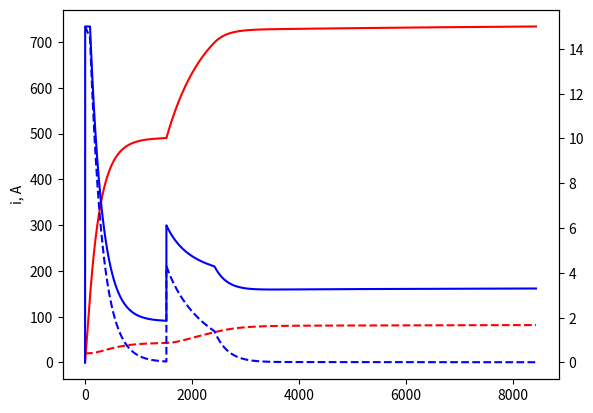

Recreate this plot in Python.
import matplotlib.pyplot as plt
import math
import random

# parameters coil
Im = 500
Um = 15
Pm = 3000
R0 = 2.5/740
L = 9.5
tau = L/R0
print('Um = ' + str(Um) + '\tPm = ' + str(Pm) + '\tR = ' + str(R0) + '\tL = ' + str(L)+ '\ttau = ' + str(tau))

dt = 0.1
kp = 0.25
ki = 0.0000095
kd = 500
P = 0
D = 0
I = 0
err = 0
p_err = 0


# init
ia = 0
ua = 0
u0 = 0
ta = 0
ti = 0

# for T
alf = 0.004
kn = 70/740/740
ko = 0.005
T0 = 20
T = T0

R = R0

gi = []
gt = []
guMain = []
guCoil = []
gT = []



job = True
while job:

    #calc i
    i = ua / R * (1 - math.exp(-(dt) / tau)) + ia

    Tn = ia * ia * R * kn * dt
    if T > T0:
        To = (T - T0) * ko * dt
    else:
        To = 0

    T = T + Tn - To
    dR = alf * R * (T - T0)

    R = R0 + dR




    gt.append(ti)
    gi.append(i)
    guMain.append(u0)
    gT.append(T)


    #pid

    err = Im - i
    P = err*kp
    I = I + err*dt
    D = (err-p_err)*dt
    p_err = err
    out = P*kp + I*ki + D*kd

    u0 = out

    if u0 > Um :
        u0=Um
    if u0*i > Pm:
        u0 = Pm/i

    guCoil.append(u0-i*R)

    # update
    ua = u0 - i*R
    ta = ti
    ia = i

    ti = ti + dt

    if i > 0.98 * Im:
        Im = 740
        #kp = 0.2
        #ki = 0.00002
        #kd = 0.5

    if ti > 3*tau:
        job = False
        print('Irm = ', max(gi), 'If = ', i)





#plt.plot(gt, gi, 'r', gt, gup, 'r--')
plt.plot(gt, gi, 'r', gt, gT, 'r--')
plt.ylabel('i, A')

grU = plt.twinx()
grU.plot(gt, guMain, "b", gt, guCoil, "b--")

plt.show()
